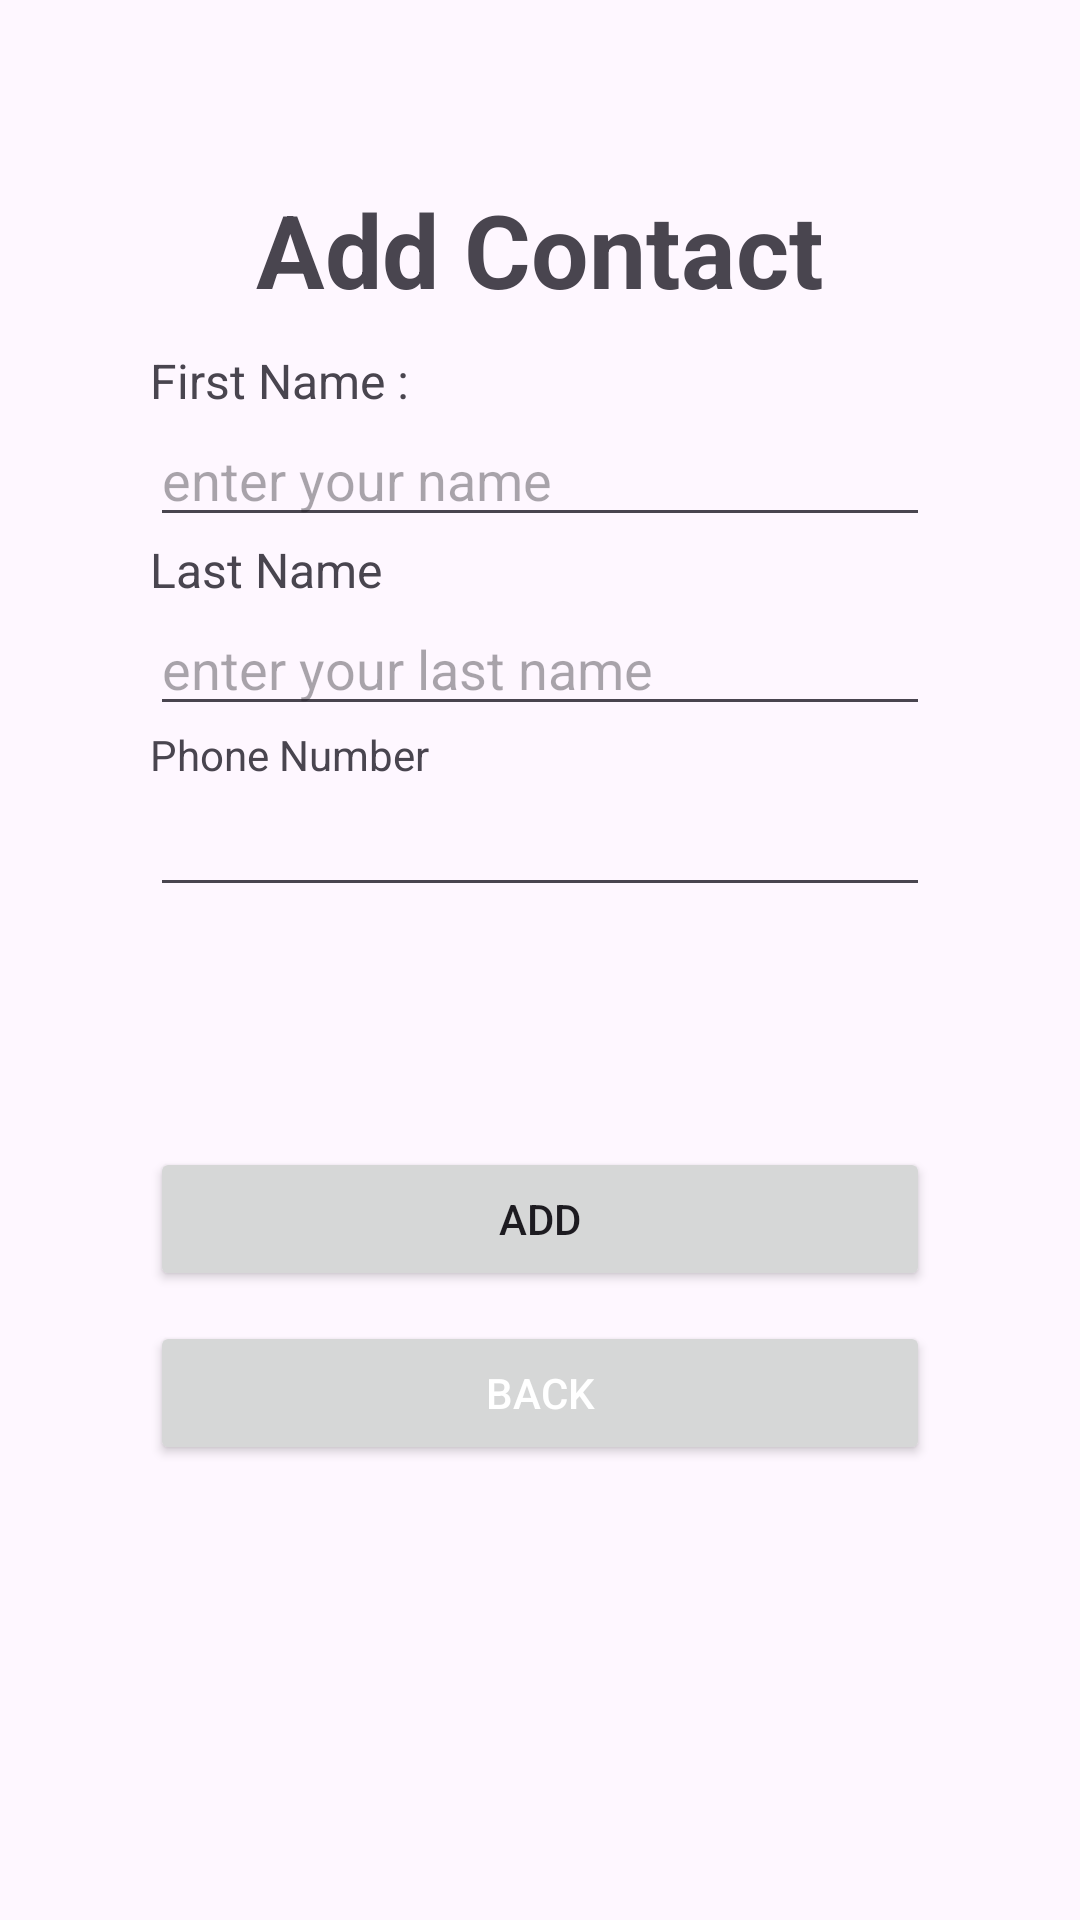

Here is an Android app screen rendered from its layout file. Give the layout XML and the strings, colors and styles it references.
<!-- AndroidManifest.xml: application theme Theme.CallerApp -->
<!-- res/layout/activity_add_contact.xml -->
<?xml version="1.0" encoding="utf-8"?>
<LinearLayout xmlns:android="http://schemas.android.com/apk/res/android"
    xmlns:tools="http://schemas.android.com/tools"
    android:id="@+id/main"
    android:layout_width="match_parent"
    android:layout_height="match_parent"
    android:orientation="vertical"
    android:padding="50dp"
    tools:context=".Add_Contact">

    <TextView
        android:id="@+id/textView8"
        android:layout_width="match_parent"
        android:layout_height="66dp"
        android:gravity="center"
        android:text="Add Contact"
        android:textColor="@color/green"
        android:textSize="34sp"
        android:textStyle="bold" />

    <TextView
        android:id="@+id/textView9"
        android:layout_width="match_parent"
        android:layout_height="wrap_content"
        android:text="First Name :"
        android:textSize="16sp" />

    <EditText
        android:id="@+id/et_firstname_add"
        android:layout_width="match_parent"
        android:layout_height="wrap_content"
        android:ems="10"
        android:hint="enter your name"
        android:inputType="text" />

    <TextView
        android:id="@+id/textView10"
        android:layout_width="match_parent"
        android:layout_height="wrap_content"
        android:text="Last Name"
        android:textSize="16sp" />

    <EditText
        android:id="@+id/et_lastname_add"
        android:layout_width="match_parent"
        android:layout_height="wrap_content"
        android:ems="10"
        android:hint="enter your last name"
        android:inputType="text" />

    <TextView
        android:id="@+id/textView11"
        android:layout_width="match_parent"
        android:layout_height="wrap_content"
        android:text="Phone Number" />

    <EditText
        android:id="@+id/etph_phone_add"
        android:layout_width="match_parent"
        android:layout_height="wrap_content"
        android:ems="50"
        android:inputType="phone" />

    <Button
        android:id="@+id/btn_add_add"
        android:layout_width="match_parent"
        android:layout_height="wrap_content"
        android:layout_marginTop="80dp"
        android:text="add" />

    <Button
        android:id="@+id/btn_back_addc"
        android:layout_width="match_parent"
        android:layout_height="wrap_content"
        android:layout_marginTop="10dp"
        android:text="back"
        android:textColor="#FFFFFF" />

    <TextView
        android:id="@+id/tv_result_add"
        android:layout_width="match_parent"
        android:layout_height="wrap_content"
        android:layout_marginTop="20dp"
        android:textColor="@color/green"
        android:textSize="14sp"
        android:textStyle="bold" />
</LinearLayout>
<!-- resources referenced by this layout -->
<resources>
  <style name="Theme.CallerApp" parent="Base.Theme.CallerApp" />
  <style name="Base.Theme.CallerApp" parent="Theme.Material3.DayNight.NoActionBar">
          
          <item name="colorPrimaryDark">@color/notificationColor</item>
          <item name="colorPrimary">#FFC107</item>
          <item name="colorAccent">#E91E63</item>
  
      </style>
  <color name="notificationColor">#E61B1B</color>
</resources>
